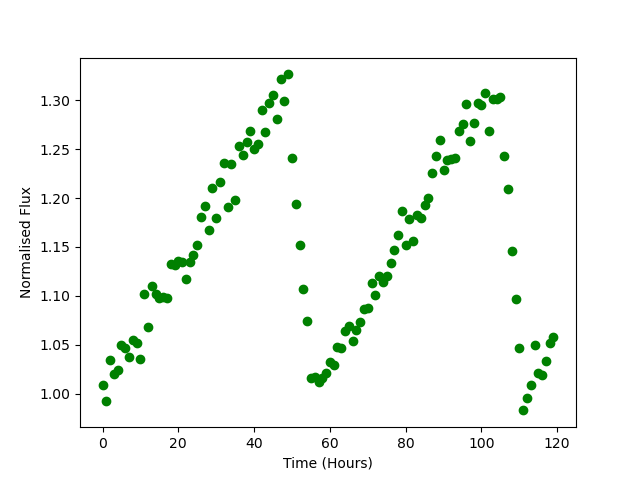

The file beside this chart, header and first rows:
Time, Flux
0.0, 1.008
1.0, 0.9924
2.0, 1.034
3.0, 1.02
4.0, 1.024
5.0, 1.05
6.0, 1.047
7.0, 1.037
8.0, 1.055
9.0, 1.051
10.0, 1.035
11.0, 1.102
12.0, 1.069
13.0, 1.11
14.0, 1.102
15.0, 1.098
16.0, 1.099
17.0, 1.098
18.0, 1.132
19.0, 1.131
20.0, 1.136
21.0, 1.135
22.0, 1.117
23.0, 1.134
24.0, 1.142
25.0, 1.152
26.0, 1.181
27.0, 1.192
28.0, 1.168
29.0, 1.21
30.0, 1.18
31.0, 1.216
32.0, 1.236
33.0, 1.191
34.0, 1.235
35.0, 1.197
36.0, 1.253
37.0, 1.244
38.0, 1.257
39.0, 1.268
40.0, 1.251
41.0, 1.255
42.0, 1.29
43.0, 1.267
44.0, 1.297
45.0, 1.305
46.0, 1.281
47.0, 1.322
48.0, 1.299
49.0, 1.326
50.0, 1.241
51.0, 1.193
52.0, 1.152
53.0, 1.107
54.0, 1.074
55.0, 1.016
56.0, 1.017
57.0, 1.012
58.0, 1.016
59.0, 1.021
... 60 more rows
